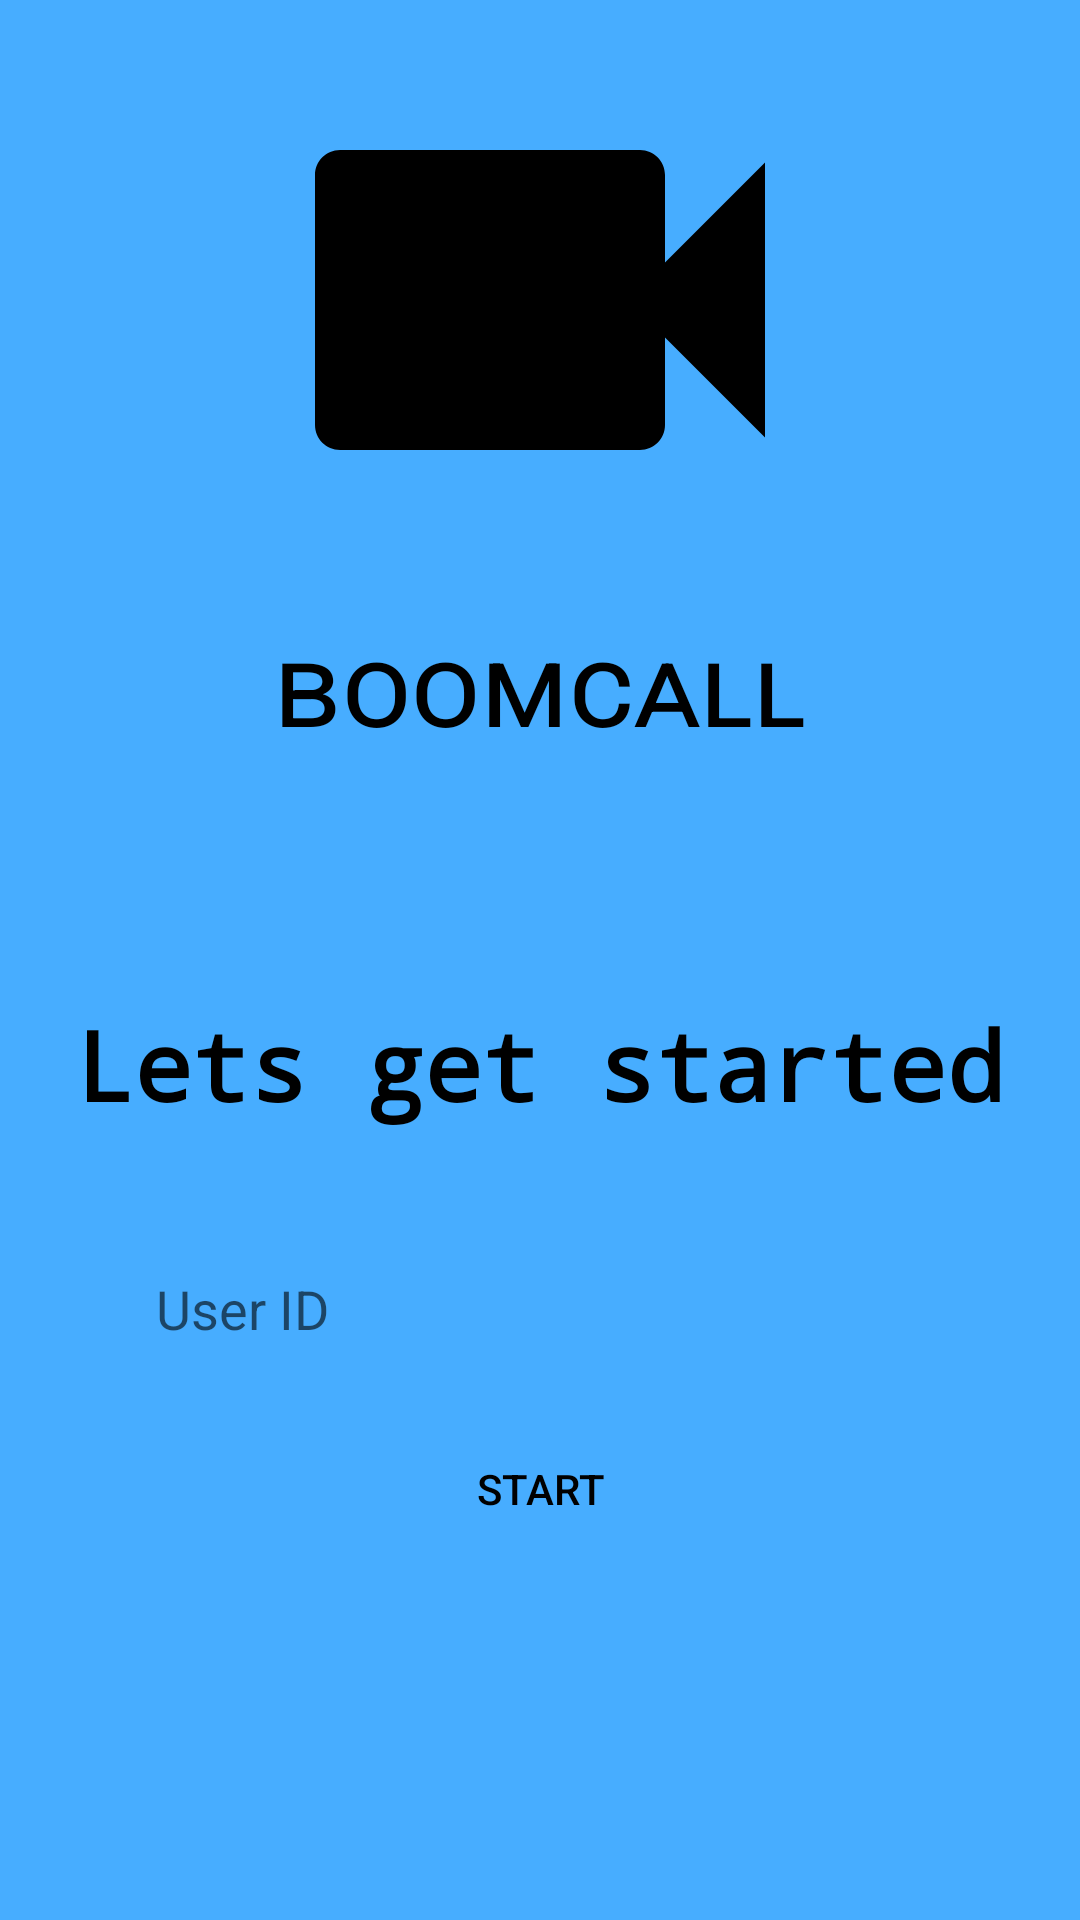

Write the Android layout XML for this screen, with the resource values it uses.
<!-- AndroidManifest.xml: application theme Theme.Boomcall -->
<!-- res/layout/activity_main.xml -->
<?xml version="1.0" encoding="utf-8"?>
<LinearLayout xmlns:android="http://schemas.android.com/apk/res/android"
    xmlns:app="http://schemas.android.com/apk/res-auto"
    xmlns:tools="http://schemas.android.com/tools"
    android:layout_width="match_parent"
    android:layout_height="match_parent"
    android:background="#47ADFF"
    android:gravity="center_horizontal"
    android:orientation="vertical"
    tools:context=".MainActivity">

    <ImageView
        android:layout_width="200dp"
        android:layout_height="200dp"
        android:src="@drawable/baseline_videocam_24"/>

    <TextView
        android:layout_width="wrap_content"
        android:layout_height="wrap_content"
        android:text="ʙᴏᴏᴍᴄᴀʟʟ"
        android:textColor="@color/black"

        android:textSize="40dp"/>
    <TextView
        android:layout_width="wrap_content"
        android:layout_height="wrap_content"
        android:text="Lets get started"
        android:textSize="32dp"
        android:textStyle="bold"
        android:textColor="@color/black"
        android:fontFamily="monospace"
        android:layout_marginTop="80dp"/>
    <EditText
        android:layout_width="match_parent"
        android:layout_height="40dp"
        android:background="@drawable/rounded_corner"
        android:layout_marginHorizontal="40dp"
        android:hint="User ID"
        android:paddingHorizontal="12dp"
        android:textColor="@color/black"
        android:layout_marginTop="40dp"
        android:id="@+id/user_id"/>

    <Button
        android:layout_width="match_parent"
        android:layout_height="40dp"
        android:text="Start"
        android:layout_marginHorizontal="40dp"
        android:layout_marginTop="20dp"
        android:background="@drawable/rounded_corner"
        android:textColor="@color/black"
        android:backgroundTint="@color/black"
        android:id="@+id/start_btn"/>




</LinearLayout>
<!-- resources referenced by this layout -->
<resources>
  <!-- drawable baseline_videocam_24 (drawable) -->
  <vector android:height="100dp" android:tint="#000000"
      android:viewportHeight="24" android:viewportWidth="24"
      android:width="100dp" xmlns:android="http://schemas.android.com/apk/res/android">
      <path android:fillColor="@android:color/white" android:pathData="M17,10.5V7c0,-0.55 -0.45,-1 -1,-1H4c-0.55,0 -1,0.45 -1,1v10c0,0.55 0.45,1 1,1h12c0.55,0 1,-0.45 1,-1v-3.5l4,4v-11l-4,4z"/>
  </vector>
  <style name="Theme.Boomcall" parent="Theme.MaterialComponents.DayNight.NoActionBar">
          
          <item name="colorPrimary">@color/purple_500</item>
          <item name="colorPrimaryVariant">@color/purple_700</item>
          <item name="colorOnPrimary">@color/white</item>
          
          <item name="colorSecondary">@color/teal_200</item>
          <item name="colorSecondaryVariant">@color/teal_700</item>
          <item name="colorOnSecondary">@color/black</item>
          
          <item name="android:statusBarColor">?attr/colorPrimaryVariant</item>
          
      </style>
  <!-- not gathered from this repository: default colours our renderer supplied (Android Studio template values) -->
  <color name="purple_500">#FF6200EE</color>
  <color name="purple_700">#FF3700B3</color>
  <color name="teal_200">#FF03DAC5</color>
  <color name="teal_700">#FF018786</color>
  <color name="black">#FF000000</color>
  <color name="white">#FFFFFFFF</color>
</resources>
